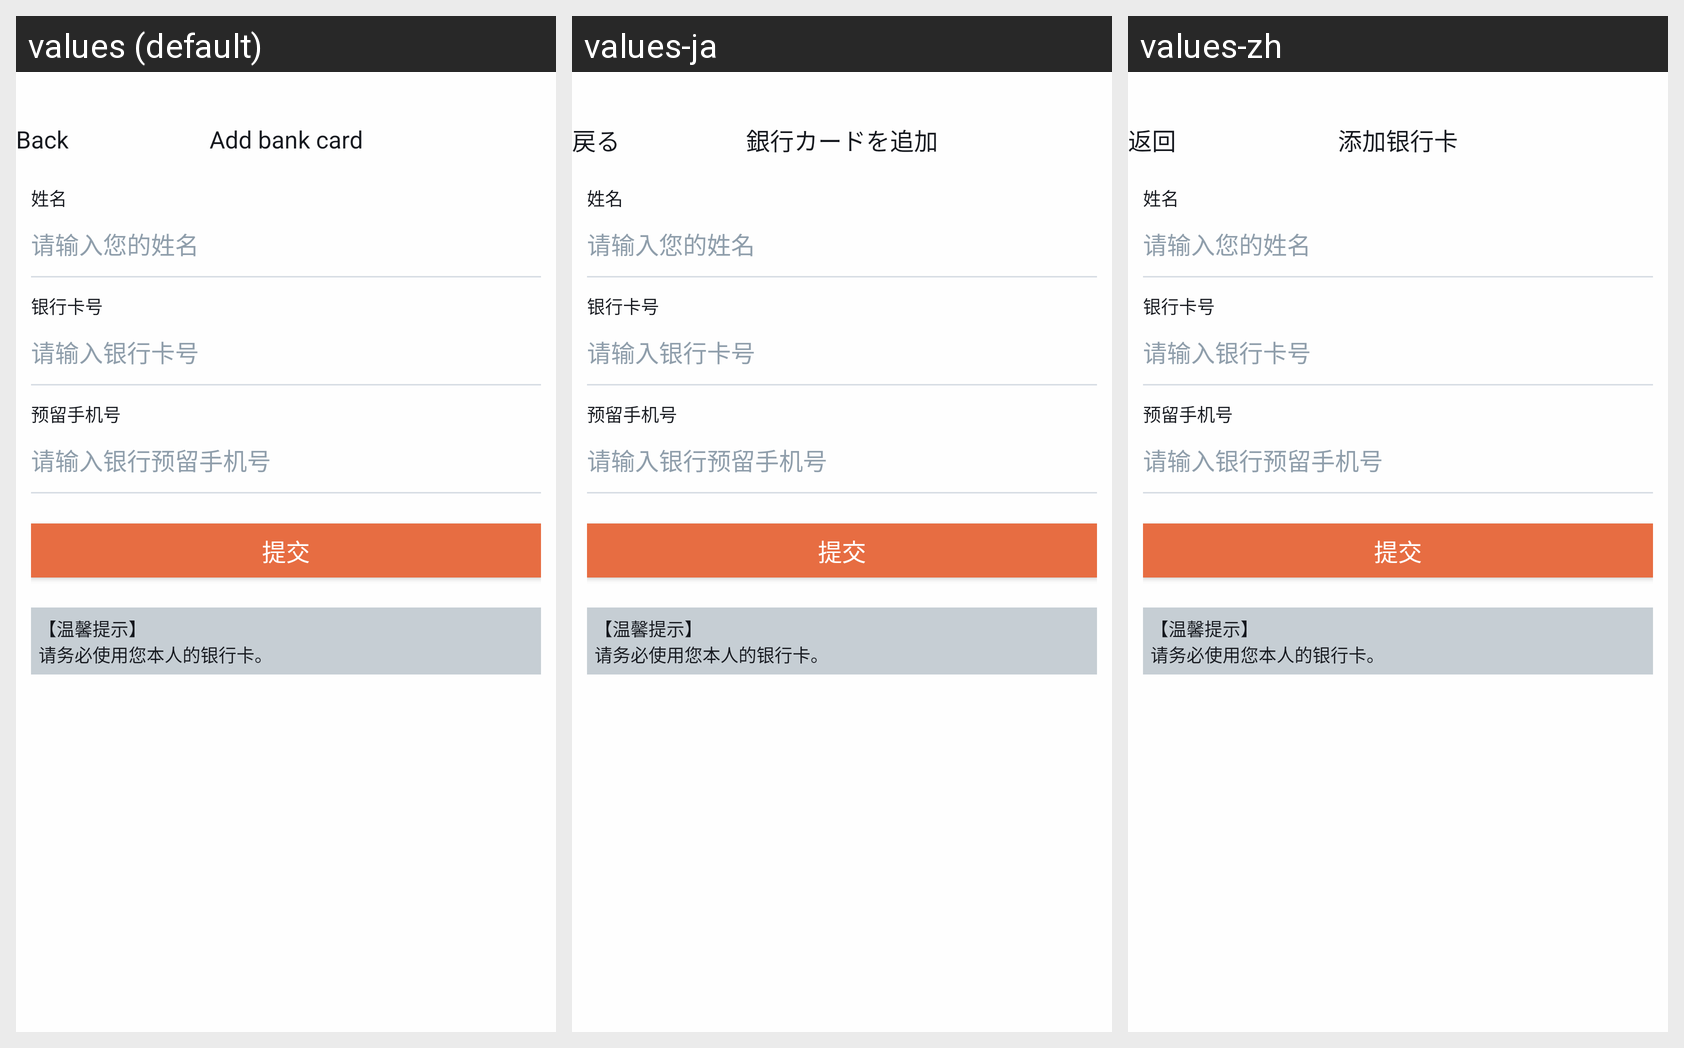

Translations of the strings shown on this Android screen, per locale in the grid:
Android screen res/layout/activity_otc_add_bank_card.xml rendered under 3 locales, left to right: values (default), values-ja, values-zh. Device: Nexus 5 (rendered at 1080×1920; each locale shown at half size, 540×960, under a caption strip naming it); theme AppTheme.
Strings drawn on this screen, with the default value and each locale's value (text and hints the layout hard-codes, and strings that could not be matched under every locale, appear in the picture but are not listed):

kBtnBack
  values: Back
  values-ja: 戻る
  values-zh: 返回

kVcTitleOtcPmAddBankCard
  values: Add bank card
  values-ja: 銀行カードを追加
  values-zh: 添加银行卡

kOtcRmAddCellLabelTitleName
  values: 姓名
  values-ja: 姓名
  values-zh: 姓名

kOtcRmAddPlaceholderRealname
  values: 请输入您的姓名
  values-ja: 请输入您的姓名
  values-zh: 请输入您的姓名

kOtcRmAddCellLabelTitleBankCardNo
  values: 银行卡号
  values-ja: 银行卡号
  values-zh: 银行卡号

kOtcRmAddPlaceholderBankCardNo
  values: 请输入银行卡号
  values-ja: 请输入银行卡号
  values-zh: 请输入银行卡号

kOtcRmAddCellLabelTitleBankPhoneNo
  values: 预留手机号
  values-ja: 预留手机号
  values-zh: 预留手机号

kOtcRmAddPlaceholderBankPhoneNo
  values: 请输入银行预留手机号
  values-ja: 请输入银行预留手机号
  values-zh: 请输入银行预留手机号

kOtcRmAddSubmitBtnName
  values: 提交
  values-ja: 提交
  values-zh: 提交

kOtcRmAddCellTipsBankcard
  values: 【温馨提示】
      请务必使用您本人的银行卡。
  values-ja: 【温馨提示】
      请务必使用您本人的银行卡。
  values-zh: 【温馨提示】
      请务必使用您本人的银行卡。
